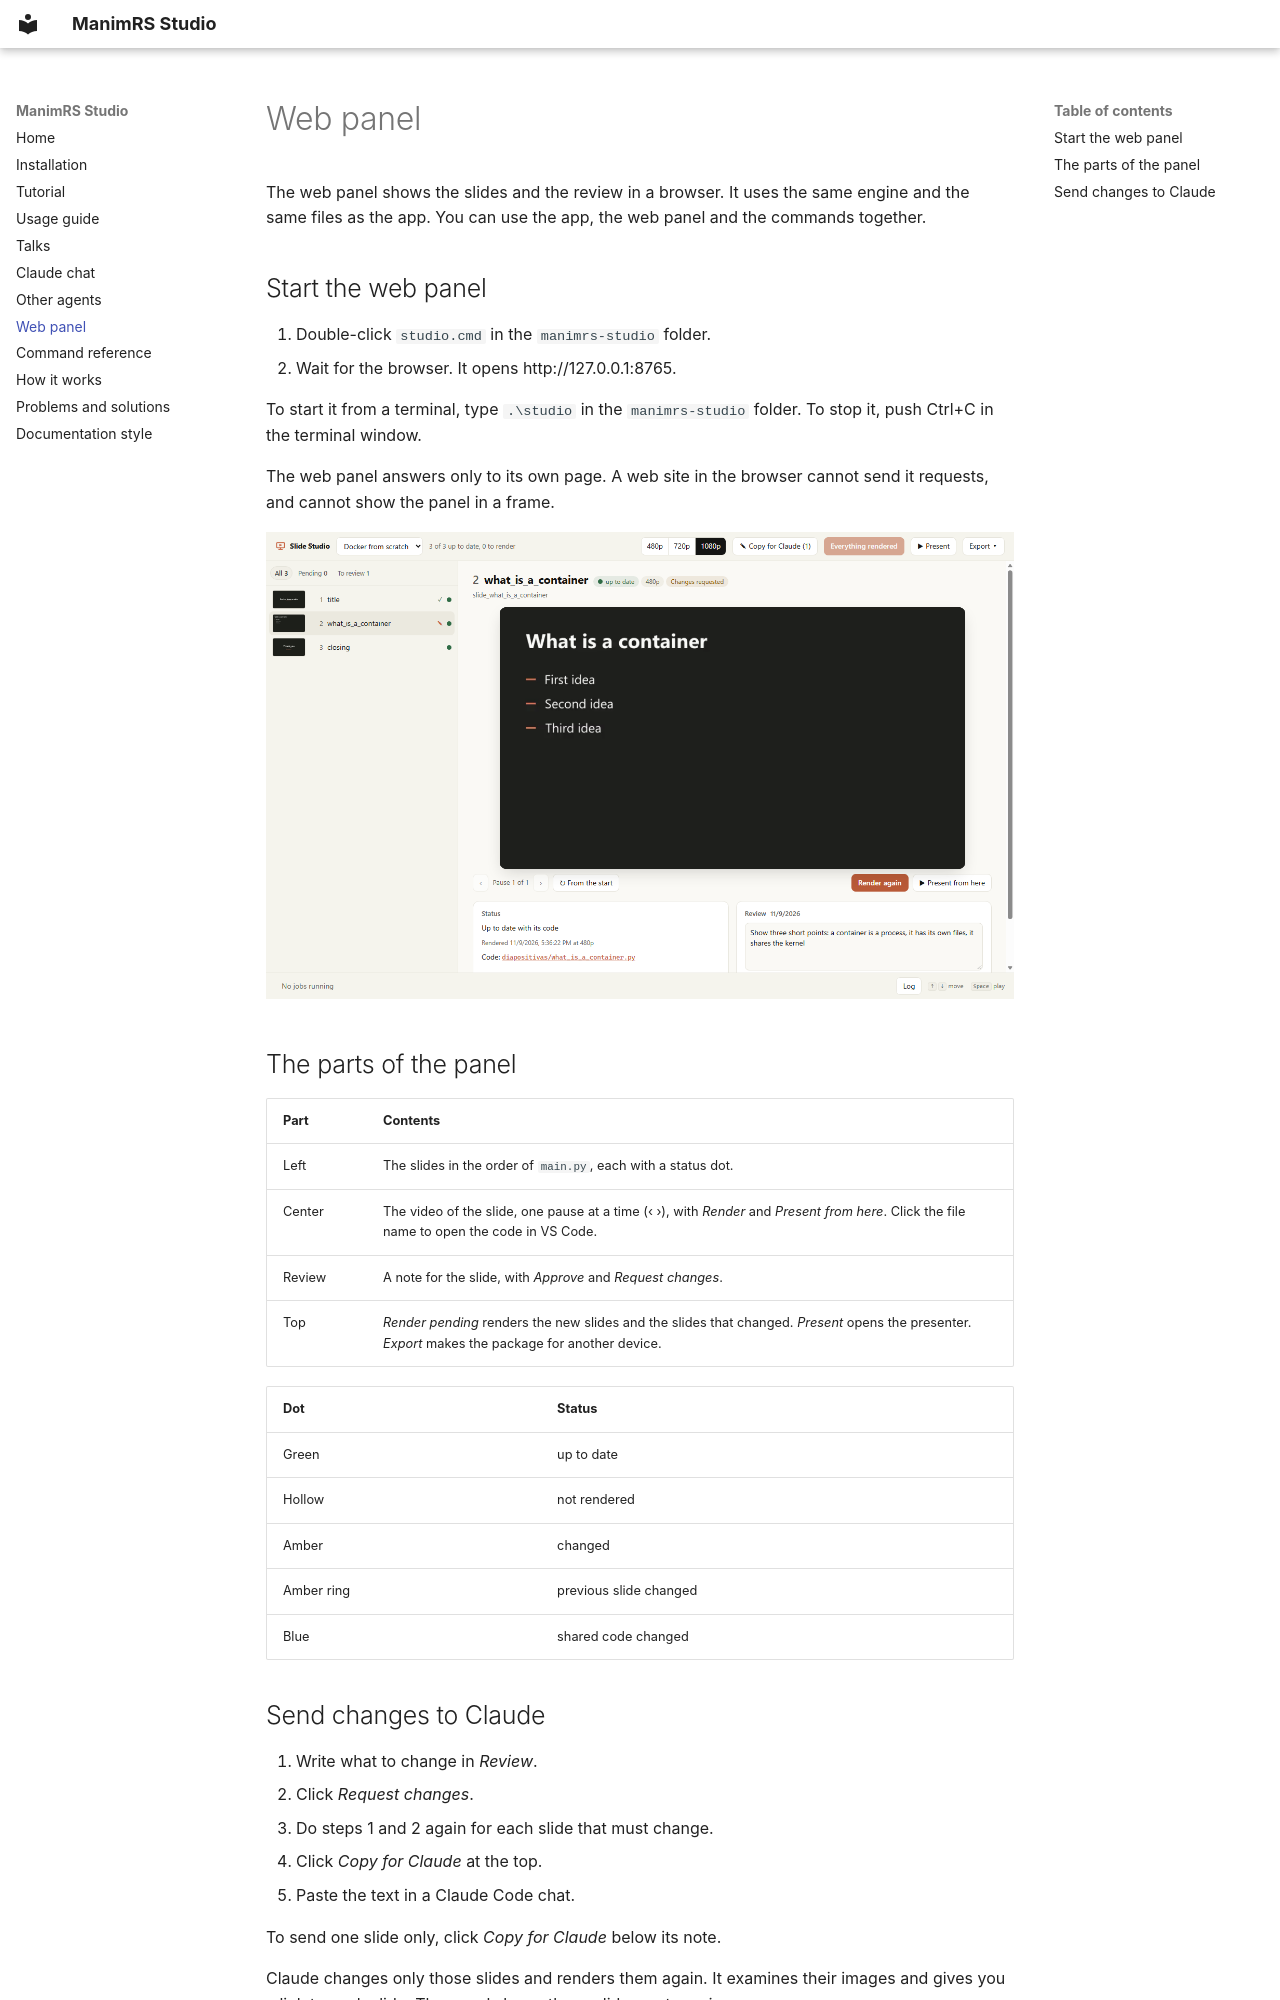

repository: JeroHoyos/manimrs-studio · page: web-panel/index.html · generator: mkdocs

# Web panel

The web panel shows the slides and the review in a browser. It uses the same engine and the same
files as the app. You can use the app, the web panel and the commands together.

## Start the web panel

1. Double-click `studio.cmd` in the `manimrs-studio` folder.
2. Wait for the browser. It opens http://127.0.0.1:8765.

To start it from a terminal, type `.\studio` in the `manimrs-studio` folder. To stop it, push
Ctrl+C in the terminal window.

The web panel answers only to its own page. A web site in the browser cannot send it requests,
and cannot show the panel in a frame.

![The web panel: the slides on the left, the video and the review in the center](images/web-panel.png)

## The parts of the panel

| Part | Contents |
| --- | --- |
| Left | The slides in the order of `main.py`, each with a status dot. |
| Center | The video of the slide, one pause at a time (‹ ›), with *Render* and *Present from here*. Click the file name to open the code in VS Code. |
| Review | A note for the slide, with *Approve* and *Request changes*. |
| Top | *Render pending* renders the new slides and the slides that changed. *Present* opens the presenter. *Export* makes the package for another device. |

| Dot | Status |
| --- | --- |
| Green | up to date |
| Hollow | not rendered |
| Amber | changed |
| Amber ring | previous slide changed |
| Blue | shared code changed |
